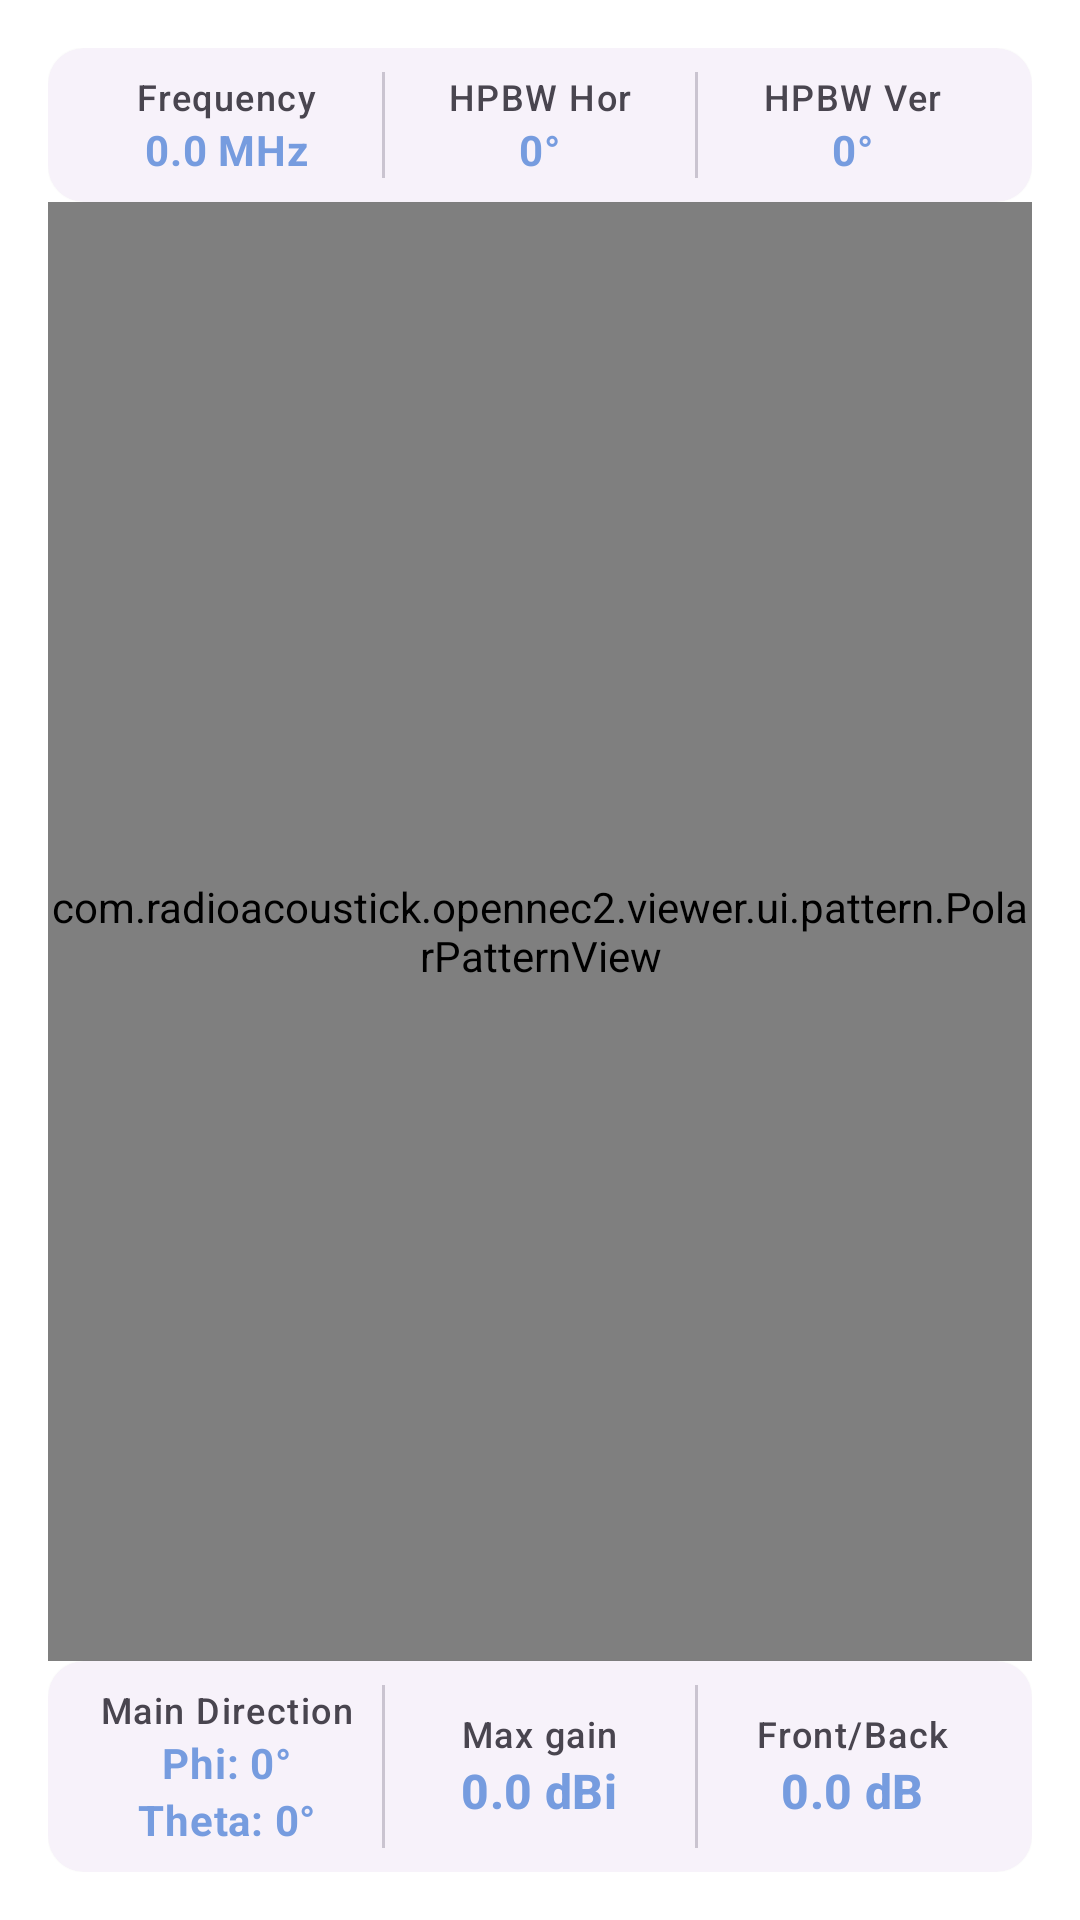

Layout XML and referenced resources for this Android screen:
<!-- AndroidManifest.xml: application theme Theme.OpenNEC2Viewer -->
<!-- res/layout/fragment_pattern.xml -->
<?xml version="1.0" encoding="utf-8"?>
<androidx.constraintlayout.widget.ConstraintLayout xmlns:android="http://schemas.android.com/apk/res/android"
    xmlns:app="http://schemas.android.com/apk/res-auto"
    xmlns:tools="http://schemas.android.com/tools"
    android:layout_width="match_parent"
    android:layout_height="match_parent"
    android:background="?attr/colorSurface"
    android:padding="16dp">

    <com.google.android.material.card.MaterialCardView
        android:id="@+id/card_parameters_top"
        style="@style/Widget.Material3.CardView.Elevated"
        android:layout_width="match_parent"
        android:layout_height="wrap_content"
        app:cardBackgroundColor="?attr/colorSurfaceContainerLow"
        app:cardCornerRadius="12dp"
        app:layout_constraintBaseline_toTopOf="@+id/polar_view"
        app:layout_constraintBottom_toTopOf="parent"
        app:layout_constraintLeft_toLeftOf="parent"
        app:layout_constraintRight_toRightOf="parent">

        <LinearLayout
            android:layout_width="match_parent"
            android:layout_height="wrap_content"
            android:orientation="horizontal"
            android:padding="8dp"
            android:weightSum="3">

            <LinearLayout
                android:layout_width="0dp"
                android:layout_height="wrap_content"
                android:layout_weight="1"
                android:gravity="center"
                android:orientation="vertical">

                <TextView
                    android:layout_width="wrap_content"
                    android:layout_height="wrap_content"
                    android:text="@string/frequency"
                    android:textAppearance="?attr/textAppearanceLabelMedium"
                    android:textColor="?attr/colorOnSurfaceVariant"/>

                <TextView
                    android:id="@+id/tv_freq"
                    android:layout_width="wrap_content"
                    android:layout_height="wrap_content"
                    android:text="0.0 MHz"
                    android:textAppearance="?attr/textAppearanceBodyMedium"
                    android:textColor="?attr/colorPrimary"
                    android:textStyle="bold"
                    tools:ignore="HardcodedText,TextContrastCheck" />
            </LinearLayout>

            <View
                android:layout_width="1dp"
                android:layout_height="match_parent"
                android:background="?attr/colorOutlineVariant" />

            <LinearLayout
                android:layout_width="0dp"
                android:layout_height="wrap_content"
                android:layout_weight="1"
                android:gravity="center"
                android:orientation="vertical">

                <TextView
                    android:layout_width="wrap_content"
                    android:layout_height="wrap_content"
                    android:text="@string/hpbw_hor"
                    android:textAppearance="?attr/textAppearanceLabelMedium"
                    android:textColor="?attr/colorOnSurfaceVariant"
                     />

                <TextView
                    android:id="@+id/tv_hpbw_h"
                    android:layout_width="wrap_content"
                    android:layout_height="wrap_content"
                    android:text="0°"
                    android:textAppearance="?attr/textAppearanceBodyMedium"
                    android:textColor="?attr/colorPrimary"
                    android:textStyle="bold"
                    tools:ignore="HardcodedText,TextContrastCheck" />
            </LinearLayout>

            <View
                android:layout_width="1dp"
                android:layout_height="match_parent"
                android:background="?attr/colorOutlineVariant" />

            <LinearLayout
                android:layout_width="0dp"
                android:layout_height="wrap_content"
                android:layout_weight="1"
                android:gravity="center"
                android:orientation="vertical">

                <TextView
                    android:layout_width="wrap_content"
                    android:layout_height="wrap_content"
                    android:text="@string/hpbw_ver"
                    android:textAppearance="?attr/textAppearanceLabelMedium"
                    android:textColor="?attr/colorOnSurfaceVariant"
                     />

                <TextView
                    android:id="@+id/tv_hpbw_v"
                    android:layout_width="wrap_content"
                    android:layout_height="wrap_content"
                    android:text="0°"
                    android:textAppearance="?attr/textAppearanceBodyMedium"
                    android:textColor="?attr/colorPrimary"
                    android:textStyle="bold"
                    tools:ignore="HardcodedText,TextContrastCheck" />
            </LinearLayout>
        </LinearLayout>
    </com.google.android.material.card.MaterialCardView>

    <com.radioacoustick.opennec2.viewer.ui.pattern.PolarPatternView
        android:id="@+id/polar_view"
        android:layout_width="0dp"
        android:layout_height="0dp"
        app:horizontalPlaneColor="@color/horizontalPlaneColor"
        app:verticalPlaneColor="@color/verticalPlaneColor"
        app:gridColor="@color/gridColor"
        app:textColor="@color/textColor"
        app:legendTextColor="@color/legendTextColor"
        app:layout_constraintBottom_toTopOf="@id/card_parameters"
        app:layout_constraintLeft_toLeftOf="parent"
        app:layout_constraintRight_toRightOf="parent"
        app:layout_constraintTop_toBottomOf="@+id/card_parameters_top" />

    <com.google.android.material.card.MaterialCardView
        android:id="@+id/card_parameters"
        style="@style/Widget.Material3.CardView.Elevated"
        android:layout_width="match_parent"
        android:layout_height="wrap_content"
        app:cardBackgroundColor="?attr/colorSurfaceContainerLow"
        app:cardCornerRadius="12dp"
        app:layout_constraintBottom_toBottomOf="parent"
        app:layout_constraintLeft_toLeftOf="parent"
        app:layout_constraintRight_toRightOf="parent"
        app:layout_constraintTop_toBottomOf="@+id/polar_view">

        <LinearLayout
            android:layout_width="match_parent"
            android:layout_height="wrap_content"
            android:orientation="horizontal"
            android:padding="8dp"
            android:weightSum="3">

            <LinearLayout
                android:layout_width="0dp"
                android:layout_height="wrap_content"
                android:layout_weight="1"
                android:gravity="center"
                android:orientation="vertical">

                <TextView
                    android:layout_width="wrap_content"
                    android:layout_height="wrap_content"
                    android:text="@string/main_direction"
                    android:textAppearance="?attr/textAppearanceLabelMedium"
                    android:textColor="?attr/colorOnSurfaceVariant"
                     />

                <TextView
                    android:id="@+id/tv_phi"
                    android:layout_width="wrap_content"
                    android:layout_height="wrap_content"
                    android:text="Phi: 0°"
                    android:textAppearance="?attr/textAppearanceBodyMedium"
                    android:textColor="?attr/colorPrimary"
                    android:textStyle="bold"
                    tools:ignore="HardcodedText,TextContrastCheck" />

                <TextView
                    android:id="@+id/tv_theta"
                    android:layout_width="wrap_content"
                    android:layout_height="wrap_content"
                    android:text="Theta: 0°"
                    android:textAppearance="?attr/textAppearanceBodyMedium"
                    android:textColor="?attr/colorPrimary"
                    android:textStyle="bold"
                    tools:ignore="HardcodedText,TextContrastCheck" />
            </LinearLayout>

            <View
                android:layout_width="1dp"
                android:layout_height="match_parent"
                android:background="?attr/colorOutlineVariant" />

            <LinearLayout
                android:layout_width="0dp"
                android:layout_height="match_parent"
                android:layout_weight="1"
                android:gravity="center"
                android:orientation="vertical">

                <TextView
                    android:layout_width="wrap_content"
                    android:layout_height="wrap_content"
                    android:text="@string/max_gain"
                    android:textAppearance="?attr/textAppearanceLabelMedium"
                    android:textColor="?attr/colorOnSurfaceVariant"
                     />

                <TextView
                    android:id="@+id/tv_max_gain"
                    android:layout_width="wrap_content"
                    android:layout_height="wrap_content"
                    android:text="0.0 dBi"
                    android:textAppearance="?attr/textAppearanceTitleMedium"
                    android:textColor="?attr/colorPrimary"
                    android:textStyle="bold"
                    tools:ignore="HardcodedText,TextContrastCheck" />
            </LinearLayout>

            <View
                android:layout_width="1dp"
                android:layout_height="match_parent"
                android:background="?attr/colorOutlineVariant" />

            <LinearLayout
                android:layout_width="0dp"
                android:layout_height="match_parent"
                android:layout_weight="1"
                android:gravity="center"
                android:orientation="vertical">

                <TextView
                    android:layout_width="wrap_content"
                    android:layout_height="wrap_content"
                    android:text="@string/front_back"
                    android:textAppearance="?attr/textAppearanceLabelMedium"
                    android:textColor="?attr/colorOnSurfaceVariant"
                     />

                <TextView
                    android:id="@+id/tv_f2b"
                    android:layout_width="wrap_content"
                    android:layout_height="wrap_content"
                    android:text="0.0 dB"
                    android:textAppearance="?attr/textAppearanceTitleMedium"
                    android:textColor="?attr/colorPrimary"
                    android:textStyle="bold"
                    tools:ignore="HardcodedText,TextContrastCheck" />
            </LinearLayout>
        </LinearLayout>
    </com.google.android.material.card.MaterialCardView>
</androidx.constraintlayout.widget.ConstraintLayout>
<!-- resources referenced by this layout -->
<resources>
  <color name="gridColor">#00ACC1</color>
  <color name="horizontalPlaneColor">#B71C1C</color>
  <color name="legendTextColor">#4A148C</color>
  <color name="textColor">#00897B</color>
  <color name="verticalPlaneColor">#4A148C</color>
  <string name="frequency">Frequency</string>
  <string name="front_back">Front/Back</string>
  <string name="hpbw_hor">HPBW Hor</string>
  <string name="hpbw_ver">HPBW Ver</string>
  <string name="main_direction">Main Direction</string>
  <string name="max_gain">Max gain</string>
  <style name="Theme.OpenNEC2Viewer" parent="Theme.Material3.DayNight.NoActionBar">
          
          <item name="colorPrimary">@color/m_primary</item>
          <item name="colorSecondary">@color/m_secondary</item>
          <item name="colorTertiary">@color/m_tertiary</item>
          <item name="colorError">@color/m_error</item>
          <item name="colorSurface">@color/m_surface</item>
          <item name="android:windowBackground">@color/m_surface</item>
          
          <item name="android:statusBarColor">@android:color/transparent</item>
          <item name="android:navigationBarColor">@android:color/transparent</item>
          
          <item name="filamentBackgroundColor">@color/m_filamentBackgroundColor</item>
          <item name="filamentAntennaColor">@color/m_filamentAntennaColor</item>
      </style>
  <color name="m_primary">#769CDF</color>
  <color name="m_secondary">#8991A2</color>
  <color name="m_tertiary">#FF9800</color>
  <color name="m_error">#B00020</color>
  <color name="m_surface">#FFFFFF</color>
  <color name="m_filamentBackgroundColor">#FAFAFA</color>
  <color name="m_filamentAntennaColor">#003C00</color>
</resources>
